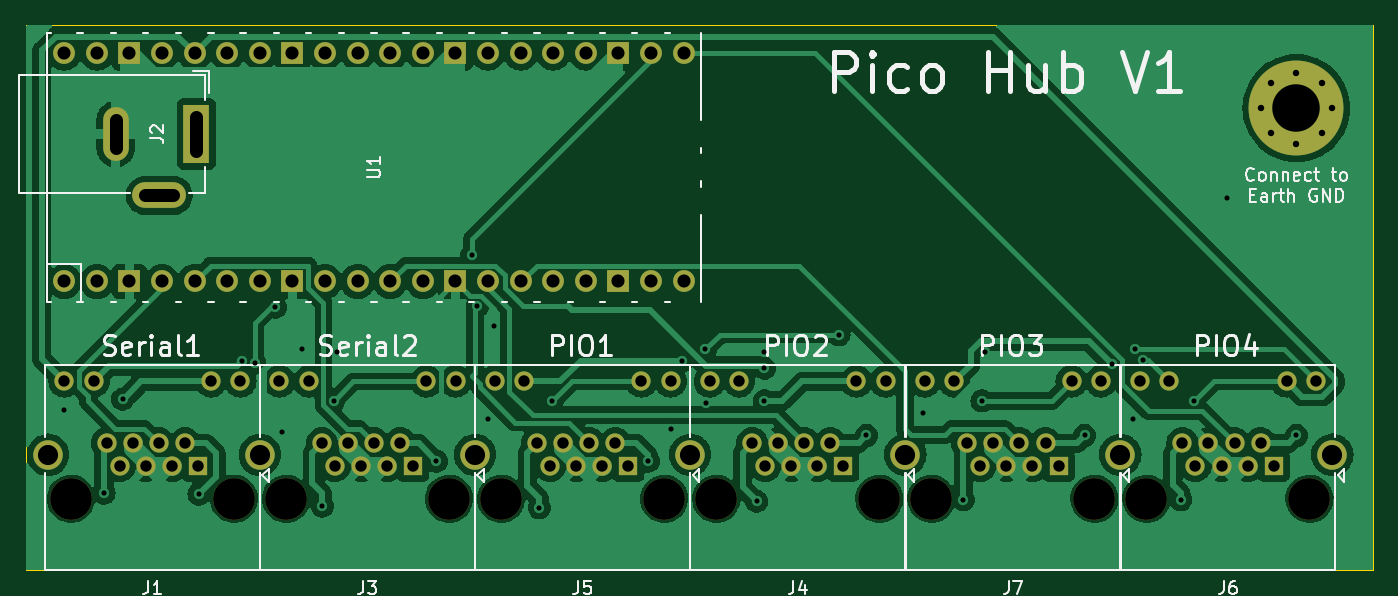
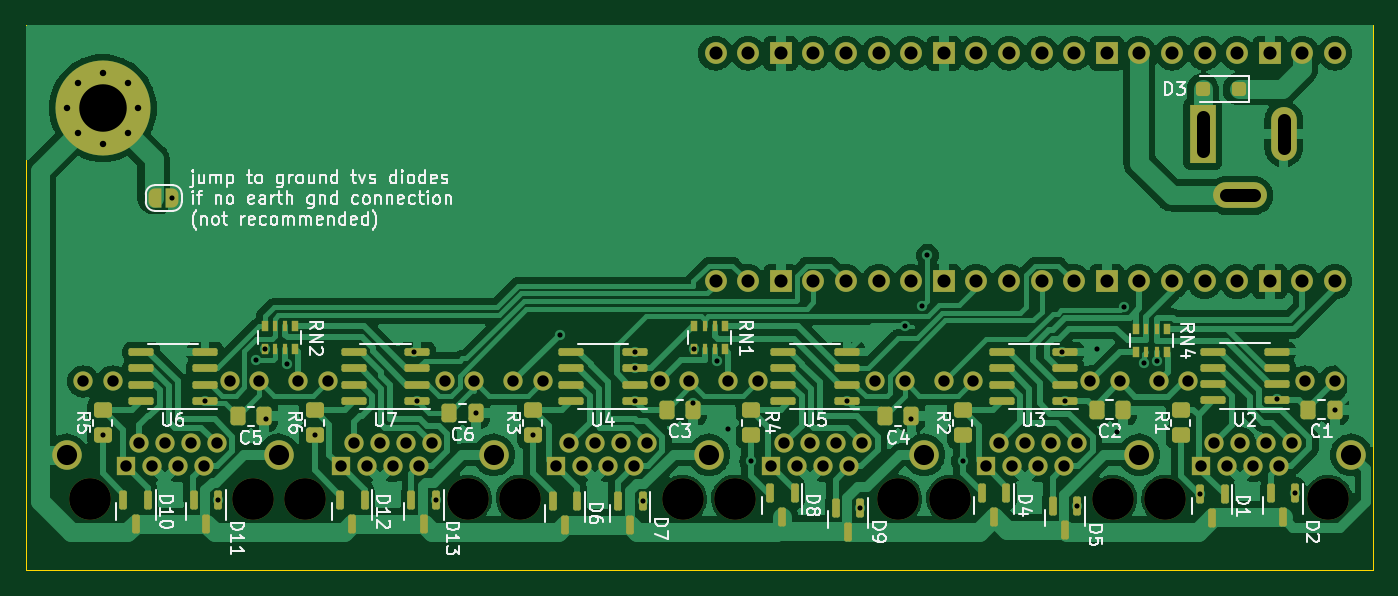
Circuit board: 11 layer files. Board 105.0 x 42.5 mm.
- bottom_copper: Pico Hub V1-B_Cu.gbl (148007 bytes)
- bottom_mask: Pico Hub V1-B_Mask.gbs (10769 bytes)
- paste: Pico Hub V1-B_Paste.gbp (5624 bytes)
- bottom_silk: Pico Hub V1-B_Silkscreen.gbo (88612 bytes)
- outline: Pico Hub V1-Edge_Cuts.gm1 (684 bytes)
- top_copper: Pico Hub V1-F_Cu.gtl (144235 bytes)
- top_mask: Pico Hub V1-F_Mask.gts (4659 bytes)
- paste: Pico Hub V1-F_Paste.gtp (454 bytes)
- top_silk: Pico Hub V1-F_Silkscreen.gto (40933 bytes)
- drill: Pico Hub V1-NPTH.drl (517 bytes)
- drill: Pico Hub V1-PTH.drl (3299 bytes)

=== bottom_copper: Pico Hub V1-B_Cu.gbl (148007 bytes, source omitted) ===
=== bottom_mask: Pico Hub V1-B_Mask.gbs (10769 bytes, source omitted) ===
=== paste: Pico Hub V1-B_Paste.gbp ===
%TF.GenerationSoftware,KiCad,Pcbnew,7.0.1*%
%TF.CreationDate,2023-11-21T14:19:22-06:00*%
%TF.ProjectId,Pico Hub V1,5069636f-2048-4756-9220-56312e6b6963,rev?*%
%TF.SameCoordinates,Original*%
%TF.FileFunction,Paste,Bot*%
%TF.FilePolarity,Positive*%
%FSLAX46Y46*%
G04 Gerber Fmt 4.6, Leading zero omitted, Abs format (unit mm)*
G04 Created by KiCad (PCBNEW 7.0.1) date 2023-11-21 14:19:22*
%MOMM*%
%LPD*%
G01*
G04 APERTURE LIST*
G04 Aperture macros list*
%AMRoundRect*
0 Rectangle with rounded corners*
0 $1 Rounding radius*
0 $2 $3 $4 $5 $6 $7 $8 $9 X,Y pos of 4 corners*
0 Add a 4 corners polygon primitive as box body*
4,1,4,$2,$3,$4,$5,$6,$7,$8,$9,$2,$3,0*
0 Add four circle primitives for the rounded corners*
1,1,$1+$1,$2,$3*
1,1,$1+$1,$4,$5*
1,1,$1+$1,$6,$7*
1,1,$1+$1,$8,$9*
0 Add four rect primitives between the rounded corners*
20,1,$1+$1,$2,$3,$4,$5,0*
20,1,$1+$1,$4,$5,$6,$7,0*
20,1,$1+$1,$6,$7,$8,$9,0*
20,1,$1+$1,$8,$9,$2,$3,0*%
G04 Aperture macros list end*
%ADD10R,0.500000X0.800000*%
%ADD11R,0.400000X0.800000*%
%ADD12RoundRect,0.150000X-0.825000X-0.150000X0.825000X-0.150000X0.825000X0.150000X-0.825000X0.150000X0*%
%ADD13RoundRect,0.250000X-0.450000X0.350000X-0.450000X-0.350000X0.450000X-0.350000X0.450000X0.350000X0*%
%ADD14RoundRect,0.150000X-0.150000X0.587500X-0.150000X-0.587500X0.150000X-0.587500X0.150000X0.587500X0*%
%ADD15RoundRect,0.250000X-0.300000X-0.300000X0.300000X-0.300000X0.300000X0.300000X-0.300000X0.300000X0*%
%ADD16RoundRect,0.250000X-0.337500X-0.475000X0.337500X-0.475000X0.337500X0.475000X-0.337500X0.475000X0*%
G04 APERTURE END LIST*
D10*
%TO.C,RN1*%
X77500000Y-97000000D03*
D11*
X78300000Y-97000000D03*
X79100000Y-97000000D03*
D10*
X79900000Y-97000000D03*
X79900000Y-98800000D03*
D11*
X79100000Y-98800000D03*
X78300000Y-98800000D03*
D10*
X77500000Y-98800000D03*
%TD*%
D12*
%TO.C,U5*%
X72975000Y-102810000D03*
X72975000Y-101540000D03*
X72975000Y-100270000D03*
X72975000Y-99000000D03*
X68025000Y-99000000D03*
X68025000Y-100270000D03*
X68025000Y-101540000D03*
X68025000Y-102810000D03*
%TD*%
D10*
%TO.C,RN2*%
X111000000Y-97000000D03*
D11*
X111800000Y-97000000D03*
X112600000Y-97000000D03*
D10*
X113400000Y-97000000D03*
X113400000Y-98800000D03*
D11*
X112600000Y-98800000D03*
X111800000Y-98800000D03*
D10*
X111000000Y-98800000D03*
%TD*%
%TO.C,RN4*%
X43100000Y-99000000D03*
D11*
X43900000Y-99000000D03*
X44700000Y-99000000D03*
D10*
X45500000Y-99000000D03*
X45500000Y-97200000D03*
D11*
X44700000Y-97200000D03*
X43900000Y-97200000D03*
D10*
X43100000Y-97200000D03*
%TD*%
D12*
%TO.C,U7*%
X106450000Y-102810000D03*
X106450000Y-101540000D03*
X106450000Y-100270000D03*
X106450000Y-99000000D03*
X101500000Y-99000000D03*
X101500000Y-100270000D03*
X101500000Y-101540000D03*
X101500000Y-102810000D03*
%TD*%
%TO.C,U6*%
X118050000Y-102810000D03*
X118050000Y-101540000D03*
X118050000Y-100270000D03*
X118050000Y-99000000D03*
X123000000Y-99000000D03*
X123000000Y-100270000D03*
X123000000Y-101540000D03*
X123000000Y-102810000D03*
%TD*%
%TO.C,U4*%
X89500000Y-102810000D03*
X89500000Y-101540000D03*
X89500000Y-100270000D03*
X89500000Y-99000000D03*
X84550000Y-99000000D03*
X84550000Y-100270000D03*
X84550000Y-101540000D03*
X84550000Y-102810000D03*
%TD*%
%TO.C,U3*%
X55950000Y-102810000D03*
X55950000Y-101540000D03*
X55950000Y-100270000D03*
X55950000Y-99000000D03*
X51000000Y-99000000D03*
X51000000Y-100270000D03*
X51000000Y-101540000D03*
X51000000Y-102810000D03*
%TD*%
%TO.C,U2*%
X39475000Y-102770000D03*
X39475000Y-101500000D03*
X39475000Y-100230000D03*
X39475000Y-98960000D03*
X34525000Y-98960000D03*
X34525000Y-100230000D03*
X34525000Y-101500000D03*
X34525000Y-102770000D03*
%TD*%
D13*
%TO.C,R6*%
X109500000Y-103500000D03*
X109500000Y-105500000D03*
%TD*%
%TO.C,R5*%
X126000000Y-103500000D03*
X126000000Y-105500000D03*
%TD*%
%TO.C,R4*%
X75500000Y-103500000D03*
X75500000Y-105500000D03*
%TD*%
%TO.C,R3*%
X92500000Y-103500000D03*
X92500000Y-105500000D03*
%TD*%
%TO.C,R2*%
X59000000Y-105500000D03*
X59000000Y-103500000D03*
%TD*%
%TO.C,R1*%
X42000000Y-105500000D03*
X42000000Y-103500000D03*
%TD*%
D14*
%TO.C,D13*%
X100050000Y-110500000D03*
X101950000Y-110500000D03*
X101000000Y-112375000D03*
%TD*%
%TO.C,D12*%
X105600000Y-110500000D03*
X107500000Y-110500000D03*
X106550000Y-112375000D03*
%TD*%
%TO.C,D11*%
X117950000Y-112375000D03*
X118900000Y-110500000D03*
X117000000Y-110500000D03*
%TD*%
%TO.C,D10*%
X123450000Y-112375000D03*
X124400000Y-110500000D03*
X122500000Y-110500000D03*
%TD*%
%TO.C,D9*%
X67000000Y-111125000D03*
X68900000Y-111125000D03*
X67950000Y-113000000D03*
%TD*%
%TO.C,D8*%
X72100000Y-110000000D03*
X74000000Y-110000000D03*
X73050000Y-111875000D03*
%TD*%
%TO.C,D7*%
X83950000Y-110625000D03*
X85850000Y-110625000D03*
X84900000Y-112500000D03*
%TD*%
%TO.C,D6*%
X89050000Y-110625000D03*
X90950000Y-110625000D03*
X90000000Y-112500000D03*
%TD*%
%TO.C,D5*%
X51050000Y-112875000D03*
X52000000Y-111000000D03*
X50100000Y-111000000D03*
%TD*%
%TO.C,D4*%
X56550000Y-111875000D03*
X57500000Y-110000000D03*
X55600000Y-110000000D03*
%TD*%
D15*
%TO.C,D3*%
X40300000Y-78500000D03*
X37500000Y-78500000D03*
%TD*%
D14*
%TO.C,D2*%
X33100000Y-110000000D03*
X35000000Y-110000000D03*
X34050000Y-111875000D03*
%TD*%
%TO.C,D1*%
X39550000Y-111937500D03*
X40500000Y-110062500D03*
X38600000Y-110062500D03*
%TD*%
D16*
%TO.C,C6*%
X99000000Y-103750000D03*
X96925000Y-103750000D03*
%TD*%
%TO.C,C5*%
X113425000Y-104000000D03*
X115500000Y-104000000D03*
%TD*%
%TO.C,C4*%
X63000000Y-104000000D03*
X65075000Y-104000000D03*
%TD*%
%TO.C,C3*%
X80000000Y-103500000D03*
X82075000Y-103500000D03*
%TD*%
%TO.C,C2*%
X48575000Y-103500000D03*
X46500000Y-103500000D03*
%TD*%
%TO.C,C1*%
X30000000Y-103500000D03*
X32075000Y-103500000D03*
%TD*%
M02*

=== bottom_silk: Pico Hub V1-B_Silkscreen.gbo (88612 bytes, source omitted) ===
=== outline: Pico Hub V1-Edge_Cuts.gm1 ===
%TF.GenerationSoftware,KiCad,Pcbnew,7.0.1*%
%TF.CreationDate,2023-11-21T14:19:22-06:00*%
%TF.ProjectId,Pico Hub V1,5069636f-2048-4756-9220-56312e6b6963,rev?*%
%TF.SameCoordinates,Original*%
%TF.FileFunction,Profile,NP*%
%FSLAX46Y46*%
G04 Gerber Fmt 4.6, Leading zero omitted, Abs format (unit mm)*
G04 Created by KiCad (PCBNEW 7.0.1) date 2023-11-21 14:19:22*
%MOMM*%
%LPD*%
G01*
G04 APERTURE LIST*
%TA.AperFunction,Profile*%
%ADD10C,0.100000*%
%TD*%
G04 APERTURE END LIST*
D10*
X132000000Y-73500000D02*
X27000000Y-73500000D01*
X132000000Y-116000000D02*
X132000000Y-73500000D01*
X27000000Y-116000000D02*
X132000000Y-116000000D01*
X27000000Y-116000000D02*
X27000000Y-73500000D01*
M02*

=== top_copper: Pico Hub V1-F_Cu.gtl (144235 bytes, source omitted) ===
=== top_mask: Pico Hub V1-F_Mask.gts ===
%TF.GenerationSoftware,KiCad,Pcbnew,7.0.1*%
%TF.CreationDate,2023-11-21T14:19:22-06:00*%
%TF.ProjectId,Pico Hub V1,5069636f-2048-4756-9220-56312e6b6963,rev?*%
%TF.SameCoordinates,Original*%
%TF.FileFunction,Soldermask,Top*%
%TF.FilePolarity,Negative*%
%FSLAX46Y46*%
G04 Gerber Fmt 4.6, Leading zero omitted, Abs format (unit mm)*
G04 Created by KiCad (PCBNEW 7.0.1) date 2023-11-21 14:19:22*
%MOMM*%
%LPD*%
G01*
G04 APERTURE LIST*
%ADD10C,0.800000*%
%ADD11C,7.400000*%
%ADD12C,3.250000*%
%ADD13R,1.500000X1.500000*%
%ADD14C,1.500000*%
%ADD15C,2.300000*%
%ADD16O,1.700000X1.700000*%
%ADD17R,1.700000X1.700000*%
%ADD18O,4.200000X2.000000*%
%ADD19O,2.000000X4.200000*%
%ADD20R,2.000000X4.600000*%
G04 APERTURE END LIST*
D10*
%TO.C,H1*%
X123225000Y-80000000D03*
D11*
X126000000Y-80000000D03*
D10*
X126000000Y-77225000D03*
X124037779Y-78037779D03*
X124037779Y-81962221D03*
X126000000Y-82775000D03*
X127962221Y-81962221D03*
X128775000Y-80000000D03*
X127962221Y-78037779D03*
%TD*%
D12*
%TO.C,J1*%
X30520000Y-110430000D03*
X43220000Y-110430000D03*
D13*
X40430000Y-107890000D03*
D14*
X39414000Y-106110000D03*
X38398000Y-107890000D03*
X37382000Y-106110000D03*
X36366000Y-107890000D03*
X35350000Y-106110000D03*
X34334000Y-107890000D03*
X33318000Y-106110000D03*
X43730000Y-101290000D03*
X41440000Y-101290000D03*
X32300000Y-101290000D03*
X30010000Y-101290000D03*
D15*
X28740000Y-107000000D03*
%TD*%
D16*
%TO.C,U1*%
X30000000Y-93500000D03*
X32540000Y-93500000D03*
D17*
X35080000Y-93500000D03*
D16*
X37620000Y-93500000D03*
X40160000Y-93500000D03*
X42700000Y-93500000D03*
X45240000Y-93500000D03*
D17*
X47780000Y-93500000D03*
D16*
X50320000Y-93500000D03*
X52860000Y-93500000D03*
X55400000Y-93500000D03*
X57940000Y-93500000D03*
D17*
X60480000Y-93500000D03*
D16*
X63020000Y-93500000D03*
X65560000Y-93500000D03*
X68100000Y-93500000D03*
X70640000Y-93500000D03*
D17*
X73180000Y-93500000D03*
D16*
X75720000Y-93500000D03*
X78260000Y-93500000D03*
X78260000Y-75720000D03*
X75720000Y-75720000D03*
D17*
X73180000Y-75720000D03*
D16*
X70640000Y-75720000D03*
X68100000Y-75720000D03*
X65560000Y-75720000D03*
X63020000Y-75720000D03*
D17*
X60480000Y-75720000D03*
D16*
X57940000Y-75720000D03*
X55400000Y-75720000D03*
X52860000Y-75720000D03*
X50320000Y-75720000D03*
D17*
X47780000Y-75720000D03*
D16*
X45240000Y-75720000D03*
X42700000Y-75720000D03*
X40160000Y-75720000D03*
X37620000Y-75720000D03*
D17*
X35080000Y-75720000D03*
D16*
X32540000Y-75720000D03*
X30000000Y-75720000D03*
%TD*%
D12*
%TO.C,J7*%
X97560000Y-110430000D03*
X110260000Y-110430000D03*
D13*
X107470000Y-107890000D03*
D14*
X106454000Y-106110000D03*
X105438000Y-107890000D03*
X104422000Y-106110000D03*
X103406000Y-107890000D03*
X102390000Y-106110000D03*
X101374000Y-107890000D03*
X100358000Y-106110000D03*
X110770000Y-101290000D03*
X108480000Y-101290000D03*
X99340000Y-101290000D03*
X97050000Y-101290000D03*
D15*
X95530000Y-107000000D03*
%TD*%
%TO.C,J6*%
X112290000Y-107000000D03*
X128800000Y-107000000D03*
D14*
X113810000Y-101290000D03*
X116100000Y-101290000D03*
X125240000Y-101290000D03*
X127530000Y-101290000D03*
X117118000Y-106110000D03*
X118134000Y-107890000D03*
X119150000Y-106110000D03*
X120166000Y-107890000D03*
X121182000Y-106110000D03*
X122198000Y-107890000D03*
X123214000Y-106110000D03*
D13*
X124230000Y-107890000D03*
D12*
X127020000Y-110430000D03*
X114320000Y-110430000D03*
%TD*%
D15*
%TO.C,J5*%
X62010000Y-107000000D03*
D14*
X63530000Y-101290000D03*
X65820000Y-101290000D03*
X74960000Y-101290000D03*
X77250000Y-101290000D03*
X66838000Y-106110000D03*
X67854000Y-107890000D03*
X68870000Y-106110000D03*
X69886000Y-107890000D03*
X70902000Y-106110000D03*
X71918000Y-107890000D03*
X72934000Y-106110000D03*
D13*
X73950000Y-107890000D03*
D12*
X76740000Y-110430000D03*
X64040000Y-110430000D03*
%TD*%
D15*
%TO.C,J4*%
X78770000Y-107000000D03*
D14*
X80290000Y-101290000D03*
X82580000Y-101290000D03*
X91720000Y-101290000D03*
X94010000Y-101290000D03*
X83598000Y-106110000D03*
X84614000Y-107890000D03*
X85630000Y-106110000D03*
X86646000Y-107890000D03*
X87662000Y-106110000D03*
X88678000Y-107890000D03*
X89694000Y-106110000D03*
D13*
X90710000Y-107890000D03*
D12*
X93500000Y-110430000D03*
X80800000Y-110430000D03*
%TD*%
%TO.C,J3*%
X47280000Y-110430000D03*
X59980000Y-110430000D03*
D13*
X57190000Y-107890000D03*
D14*
X56174000Y-106110000D03*
X55158000Y-107890000D03*
X54142000Y-106110000D03*
X53126000Y-107890000D03*
X52110000Y-106110000D03*
X51094000Y-107890000D03*
X50078000Y-106110000D03*
X60490000Y-101290000D03*
X58200000Y-101290000D03*
X49060000Y-101290000D03*
X46770000Y-101290000D03*
D15*
X45250000Y-107000000D03*
%TD*%
D18*
%TO.C,J2*%
X37400000Y-86800000D03*
D19*
X34000000Y-82000000D03*
D20*
X40300000Y-82000000D03*
%TD*%
M02*

=== paste: Pico Hub V1-F_Paste.gtp ===
%TF.GenerationSoftware,KiCad,Pcbnew,7.0.1*%
%TF.CreationDate,2023-11-21T14:19:22-06:00*%
%TF.ProjectId,Pico Hub V1,5069636f-2048-4756-9220-56312e6b6963,rev?*%
%TF.SameCoordinates,Original*%
%TF.FileFunction,Paste,Top*%
%TF.FilePolarity,Positive*%
%FSLAX46Y46*%
G04 Gerber Fmt 4.6, Leading zero omitted, Abs format (unit mm)*
G04 Created by KiCad (PCBNEW 7.0.1) date 2023-11-21 14:19:22*
%MOMM*%
%LPD*%
G01*
G04 APERTURE LIST*
G04 APERTURE END LIST*
M02*

=== top_silk: Pico Hub V1-F_Silkscreen.gto (40933 bytes, source omitted) ===
=== drill: Pico Hub V1-NPTH.drl ===
M48
; DRILL file {KiCad 7.0.1} date Tue Nov 21 14:20:01 2023
; FORMAT={-:-/ absolute / metric / decimal}
; #@! TF.CreationDate,2023-11-21T14:20:01-06:00
; #@! TF.GenerationSoftware,Kicad,Pcbnew,7.0.1
; #@! TF.FileFunction,NonPlated,1,2,NPTH
FMAT,2
METRIC
; #@! TA.AperFunction,NonPlated,NPTH,ComponentDrill
T1C3.250
%
G90
G05
T1
X30.52Y-110.43
X43.22Y-110.43
X47.28Y-110.43
X59.98Y-110.43
X64.04Y-110.43
X76.74Y-110.43
X80.8Y-110.43
X93.5Y-110.43
X97.56Y-110.43
X110.26Y-110.43
X114.32Y-110.43
X127.02Y-110.43
T0
M30

=== drill: Pico Hub V1-PTH.drl ===
M48
; DRILL file {KiCad 7.0.1} date Tue Nov 21 14:20:01 2023
; FORMAT={-:-/ absolute / metric / decimal}
; #@! TF.CreationDate,2023-11-21T14:20:01-06:00
; #@! TF.GenerationSoftware,Kicad,Pcbnew,7.0.1
; #@! TF.FileFunction,Plated,1,2,PTH
FMAT,2
METRIC
; #@! TA.AperFunction,Plated,PTH,ViaDrill
T1C0.400
; #@! TA.AperFunction,Plated,PTH,ComponentDrill
T2C0.500
; #@! TA.AperFunction,Plated,PTH,ComponentDrill
T3C0.890
; #@! TA.AperFunction,Plated,PTH,ComponentDrill
T4C1.000
; #@! TA.AperFunction,Plated,PTH,ComponentDrill
T5C1.020
; #@! TA.AperFunction,Plated,PTH,ComponentDrill
T6C1.570
; #@! TA.AperFunction,Plated,PTH,ComponentDrill
T7C3.700
%
G90
G05
T1
X30.0Y-103.5
X33.1Y-110.0
X34.539Y-102.67
X40.5Y-110.062
X43.849Y-99.733
X44.843Y-99.84
X46.458Y-95.501
X47.0Y-105.25
X48.5Y-98.75
X50.1Y-111.0
X51.0Y-102.81
X51.25Y-99.0
X59.0Y-107.5
X61.75Y-91.475
X62.181Y-95.425
X63.0Y-104.25
X63.5Y-97.0
X67.0Y-111.125
X68.025Y-102.81
X75.5Y-107.5
X77.25Y-105.0
X78.134Y-99.661
X79.95Y-98.8
X80.0Y-103.0
X83.95Y-110.625
X84.5Y-99.0
X84.55Y-100.27
X84.55Y-102.81
X90.36Y-97.64
X92.5Y-105.5
X96.925Y-103.75
X100.05Y-110.5
X101.5Y-102.81
X101.75Y-99.0
X109.5Y-105.5
X111.619Y-99.961
X113.25Y-104.25
X113.4Y-98.8
X114.081Y-99.617
X117.0Y-110.5
X118.05Y-102.81
X120.6Y-87.0
X126.0Y-105.5
T2
X123.225Y-80.0
X124.038Y-78.038
X124.038Y-81.962
X126.0Y-77.225
X126.0Y-82.775
X127.962Y-78.038
X127.962Y-81.962
X128.775Y-80.0
T3
X30.01Y-101.29
X32.3Y-101.29
X33.318Y-106.11
X34.334Y-107.89
X35.35Y-106.11
X36.366Y-107.89
X37.382Y-106.11
X38.398Y-107.89
X39.414Y-106.11
X40.43Y-107.89
X41.44Y-101.29
X43.73Y-101.29
X46.77Y-101.29
X49.06Y-101.29
X50.078Y-106.11
X51.094Y-107.89
X52.11Y-106.11
X53.126Y-107.89
X54.142Y-106.11
X55.158Y-107.89
X56.174Y-106.11
X57.19Y-107.89
X58.2Y-101.29
X60.49Y-101.29
X63.53Y-101.29
X65.82Y-101.29
X66.838Y-106.11
X67.854Y-107.89
X68.87Y-106.11
X69.886Y-107.89
X70.902Y-106.11
X71.918Y-107.89
X72.934Y-106.11
X73.95Y-107.89
X74.96Y-101.29
X77.25Y-101.29
X80.29Y-101.29
X82.58Y-101.29
X83.598Y-106.11
X84.614Y-107.89
X85.63Y-106.11
X86.646Y-107.89
X87.662Y-106.11
X88.678Y-107.89
X89.694Y-106.11
X90.71Y-107.89
X91.72Y-101.29
X94.01Y-101.29
X97.05Y-101.29
X99.34Y-101.29
X100.358Y-106.11
X101.374Y-107.89
X102.39Y-106.11
X103.406Y-107.89
X104.422Y-106.11
X105.438Y-107.89
X106.454Y-106.11
X107.47Y-107.89
X108.48Y-101.29
X110.77Y-101.29
X113.81Y-101.29
X116.1Y-101.29
X117.118Y-106.11
X118.134Y-107.89
X119.15Y-106.11
X120.166Y-107.89
X121.182Y-106.11
X122.198Y-107.89
X123.214Y-106.11
X124.23Y-107.89
X125.24Y-101.29
X127.53Y-101.29
T5
X30.0Y-75.72
X30.0Y-93.5
X32.54Y-75.72
X32.54Y-93.5
X35.08Y-75.72
X35.08Y-93.5
X37.62Y-75.72
X37.62Y-93.5
X40.16Y-75.72
X40.16Y-93.5
X42.7Y-75.72
X42.7Y-93.5
X45.24Y-75.72
X45.24Y-93.5
X47.78Y-75.72
X47.78Y-93.5
X50.32Y-75.72
X50.32Y-93.5
X52.86Y-75.72
X52.86Y-93.5
X55.4Y-75.72
X55.4Y-93.5
X57.94Y-75.72
X57.94Y-93.5
X60.48Y-75.72
X60.48Y-93.5
X63.02Y-75.72
X63.02Y-93.5
X65.56Y-75.72
X65.56Y-93.5
X68.1Y-75.72
X68.1Y-93.5
X70.64Y-75.72
X70.64Y-93.5
X73.18Y-75.72
X73.18Y-93.5
X75.72Y-75.72
X75.72Y-93.5
X78.26Y-75.72
X78.26Y-93.5
T6
X28.74Y-107.0
X45.25Y-107.0
X62.01Y-107.0
X78.77Y-107.0
X95.53Y-107.0
X112.29Y-107.0
X128.8Y-107.0
T7
X126.0Y-80.0
T4
X34.0Y-80.9G85X34.0Y-83.1
G05
X38.5Y-86.8G85X36.3Y-86.8
G05
X40.3Y-80.7G85X40.3Y-83.3
G05
T0
M30

